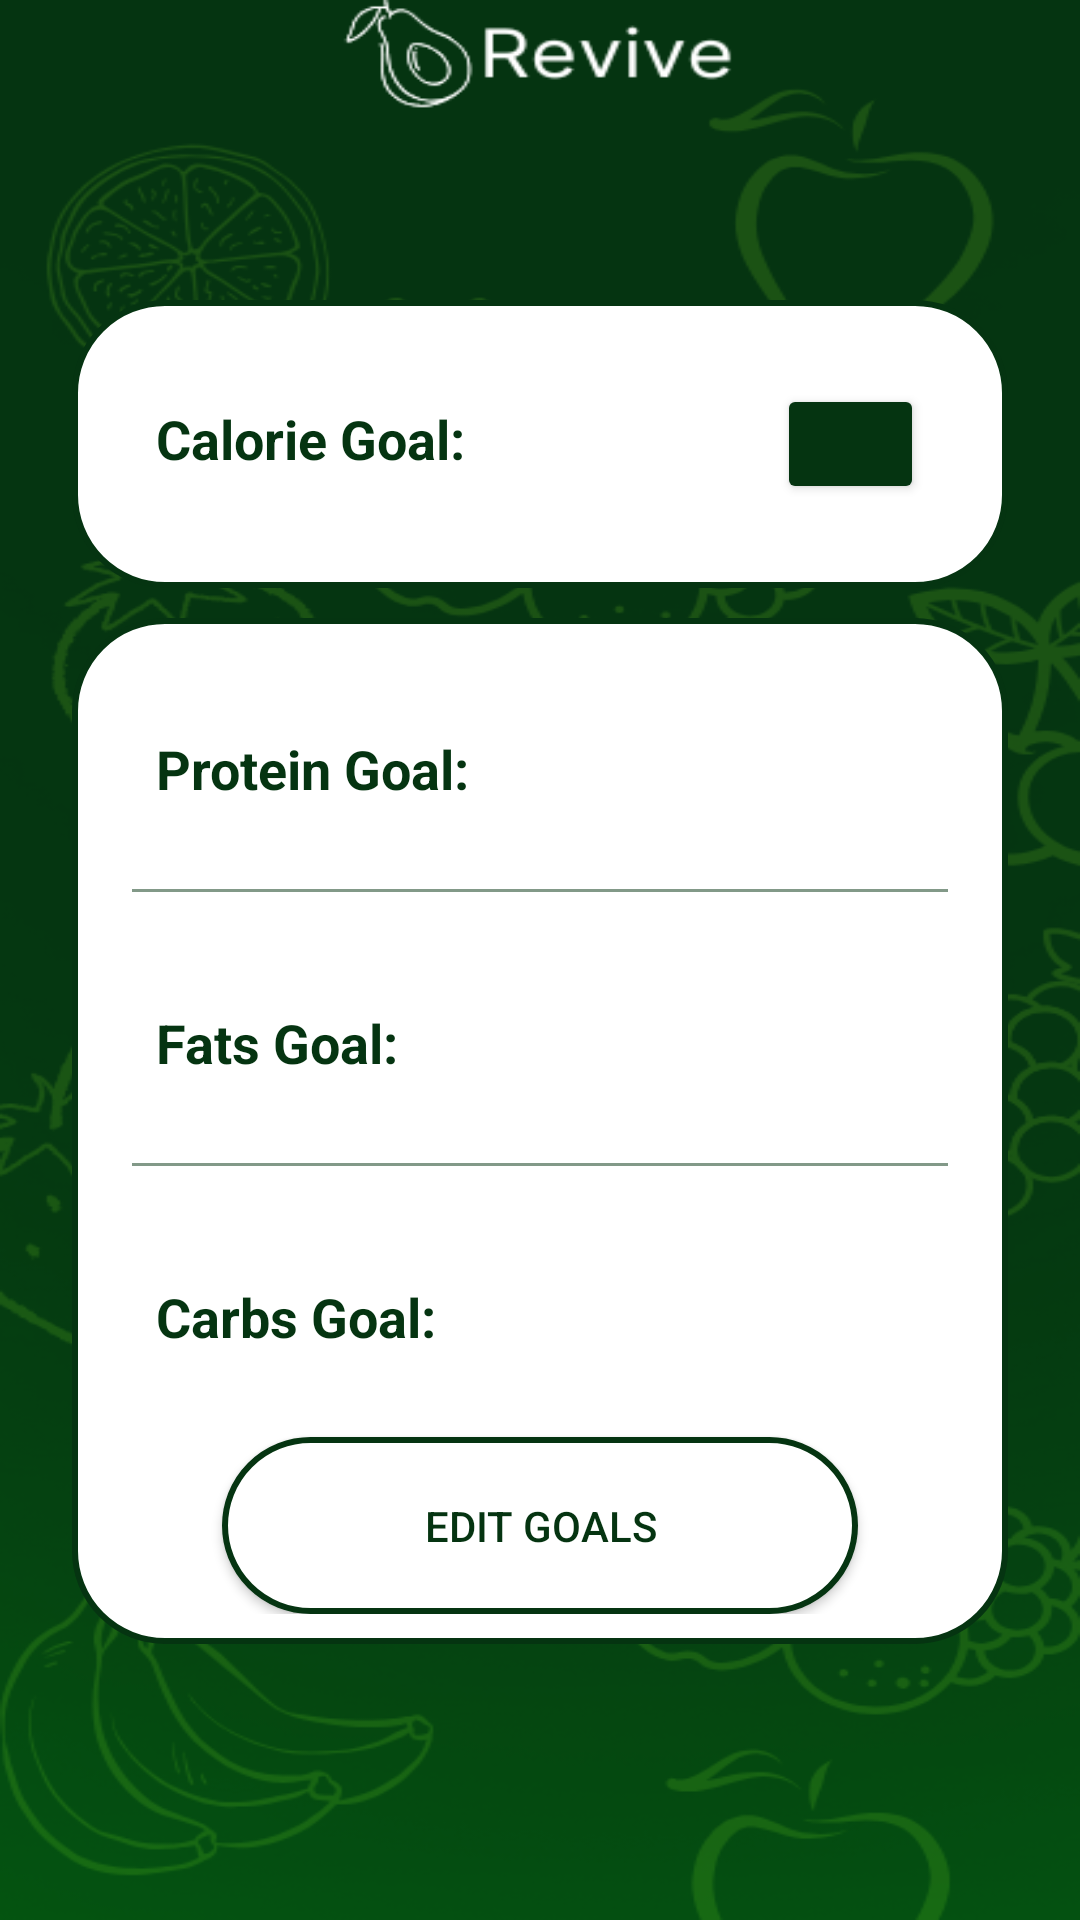

Reconstruct the res/layout file that produces this screen, plus the resources it refers to.
<!-- AndroidManifest.xml: application theme Theme.ReviveApp -->
<!-- res/layout/fragment_dailygoals.xml -->
<?xml version="1.0" encoding="utf-8"?>
<androidx.constraintlayout.widget.ConstraintLayout xmlns:android="http://schemas.android.com/apk/res/android"
    xmlns:tools="http://schemas.android.com/tools"
    android:layout_width="match_parent"
    android:layout_height="match_parent"
    tools:context=".ProfileFragment"
    android:background="@drawable/initialscreen">

    <LinearLayout
        android:layout_width="match_parent"
        android:layout_height="wrap_content"
        android:orientation="vertical">

        <LinearLayout
            android:layout_width="match_parent"
            android:layout_height="match_parent"
            android:padding="10dp"
            android:layout_gravity="center"
            android:layout_marginTop="100dp"
            android:layout_marginStart="24dp"
            android:layout_marginEnd="24dp"
            android:background="@drawable/green_border">

            <LinearLayout
                android:layout_width="match_parent"
                android:layout_height="wrap_content"
                android:orientation="vertical">

                <LinearLayout
                    android:layout_width="match_parent"
                    android:layout_height="match_parent"
                    android:padding="8dp"
                    android:orientation="horizontal"
                    android:layout_marginTop="10dp"
                    android:layout_marginEnd="10dp"
                    android:layout_marginStart="10dp"
                    android:layout_marginBottom="10dp">

                    <TextView
                        android:layout_width="wrap_content"
                        android:layout_height="wrap_content"
                        android:layout_weight="1"
                        android:text="Calorie Goal:"
                        android:textStyle="bold"
                        android:textColor="@color/darkGreen"
                        android:textSize="18sp" />
                    <TextView
                        android:layout_width="wrap_content"
                        android:layout_height="wrap_content"
                        android:id="@+id/readCalories"
                        android:text=""
                        android:layout_weight="1"
                        android:textAlignment="viewStart"
                        android:textColor="@color/darkGreen"
                        android:textSize="18sp"/>

                    <Button
                        android:layout_width="49dp"
                        android:layout_height="40dp"
                        android:backgroundTint="@color/darkGreen"
                        android:drawableBottom="@drawable/baseline_edit_24"
                        android:id="@+id/btnEditCalories"/>

                </LinearLayout>

            </LinearLayout>

        </LinearLayout>


        <LinearLayout
            android:layout_width="match_parent"
            android:layout_height="match_parent"
            android:padding="10dp"
            android:layout_gravity="center"
            android:layout_marginTop="10dp"
            android:layout_marginStart="24dp"
            android:layout_marginEnd="24dp"
            android:background="@drawable/green_border">

            <LinearLayout
                android:layout_width="match_parent"
                android:layout_height="wrap_content"
                android:orientation="vertical">

                <LinearLayout
                    android:layout_width="match_parent"
                    android:layout_height="match_parent"
                    android:padding="8dp"
                    android:orientation="horizontal"
                    android:layout_marginTop="20dp"
                    android:layout_marginEnd="10dp"
                    android:layout_marginStart="10dp"
                    android:layout_marginBottom="10dp">

                    <TextView
                        android:layout_width="wrap_content"
                        android:layout_height="wrap_content"
                        android:layout_weight="1"
                        android:text="Protein Goal:"
                        android:textStyle="bold"
                        android:textColor="@color/darkGreen"
                        android:textSize="18sp" />
                    <TextView
                        android:layout_width="wrap_content"
                        android:layout_height="wrap_content"
                        android:id="@+id/readProtein"
                        android:text=""
                        android:layout_weight="1"
                        android:textAlignment="viewEnd"
                        android:textColor="@color/darkGreen"
                        android:textSize="18sp"/>

                    <TextView
                        android:layout_width="wrap_content"
                        android:layout_height="wrap_content"
                        android:id="@+id/readProteinPercent"
                        android:text=""
                        android:layout_weight="1"
                        android:textAlignment="viewEnd"
                        android:textColor="@color/darkGreen"
                        android:textSize="18sp"
                        android:alpha="0.75"/>

                </LinearLayout>

                <androidx.appcompat.widget.AppCompatImageView
                    android:layout_width="match_parent"
                    android:layout_height="1dp"
                    android:layout_margin="10dp"
                    android:alpha="0.5"
                    android:background="@color/darkGreen"/>

                <LinearLayout
                    android:layout_width="match_parent"
                    android:layout_height="match_parent"
                    android:padding="8dp"
                    android:orientation="horizontal"
                    android:layout_marginTop="20dp"
                    android:layout_marginEnd="10dp"
                    android:layout_marginStart="10dp"
                    android:layout_marginBottom="10dp">

                    <TextView
                        android:layout_width="wrap_content"
                        android:layout_height="wrap_content"
                        android:layout_weight="1"
                        android:text="Fats Goal:"
                        android:textStyle="bold"
                        android:textColor="@color/darkGreen"
                        android:textSize="18sp" />
                    <TextView
                        android:layout_width="wrap_content"
                        android:layout_height="wrap_content"
                        android:id="@+id/readFats"
                        android:text=""
                        android:layout_weight="1"
                        android:textAlignment="viewEnd"
                        android:textColor="@color/darkGreen"
                        android:textSize="18sp" />
                    <TextView
                        android:layout_width="wrap_content"
                        android:layout_height="wrap_content"
                        android:id="@+id/readFatsPercent"
                        android:text=""
                        android:layout_weight="1"
                        android:textAlignment="viewEnd"
                        android:textColor="@color/darkGreen"
                        android:textSize="18sp"
                        android:alpha="0.75"/>

                </LinearLayout>

                <androidx.appcompat.widget.AppCompatImageView
                    android:layout_width="match_parent"
                    android:layout_height="1dp"
                    android:layout_margin="10dp"
                    android:alpha="0.5"
                    android:background="@color/darkGreen"/>

                <LinearLayout
                    android:layout_width="match_parent"
                    android:layout_height="match_parent"
                    android:padding="8dp"
                    android:orientation="horizontal"
                    android:layout_marginTop="20dp"
                    android:layout_marginEnd="10dp"
                    android:layout_marginStart="10dp"
                    android:layout_marginBottom="10dp">

                    <TextView
                        android:layout_width="wrap_content"
                        android:layout_height="wrap_content"
                        android:layout_weight="1"
                        android:text="Carbs Goal:"
                        android:textStyle="bold"
                        android:textColor="@color/darkGreen"
                        android:textSize="18sp" />
                    <TextView
                        android:layout_width="wrap_content"
                        android:layout_height="wrap_content"
                        android:id="@+id/readCarbs"
                        android:text=""
                        android:layout_weight="1"
                        android:textAlignment="viewEnd"
                        android:textColor="@color/darkGreen"
                        android:textSize="18sp" />
                    <TextView
                        android:layout_width="wrap_content"
                        android:layout_height="wrap_content"
                        android:id="@+id/readCarbsPercent"
                        android:text=""
                        android:layout_weight="1"
                        android:textAlignment="viewEnd"
                        android:textColor="@color/darkGreen"
                        android:textSize="18sp"
                        android:alpha="0.75"/>

                </LinearLayout>

                <androidx.appcompat.widget.AppCompatButton
                    android:layout_width="match_parent"
                    android:layout_height="match_parent"
                    android:layout_marginTop="10dp"
                    android:layout_marginEnd="40dp"
                    android:layout_marginStart="40dp"
                    android:text="Edit Goals"
                    android:padding="20dp"
                    android:textColor="@color/darkGreen"
                    android:background="@drawable/green_border"
                    android:id="@+id/btnEditMacros"/>
            </LinearLayout>

        </LinearLayout>




    </LinearLayout>



</androidx.constraintlayout.widget.ConstraintLayout>
<!-- resources referenced by this layout -->
<resources>
  <color name="darkGreen">#053411</color>
  <!-- drawable green_border (drawable) -->
  <?xml version="1.0" encoding="utf-8"?>
  <shape
      xmlns:android="http://schemas.android.com/apk/res/android"
      android:shape="rectangle">
      <corners
          android:radius="30dp"/>
      <stroke
          android:color="@color/darkGreen"
          android:width="2dp"/>
  
      <solid
          android:color="@color/white"/>
  
  
  </shape>
  <!-- drawable initialscreen: png bitmap (drawable, 147791 bytes) -->
  <style name="Theme.ReviveApp" parent="Base.Theme.ReviveApp" />
  <color name="white">#FFFFFFFF</color>
  <style name="Base.Theme.ReviveApp" parent="Theme.Material3.DayNight.NoActionBar">
          
          
      </style>
</resources>
